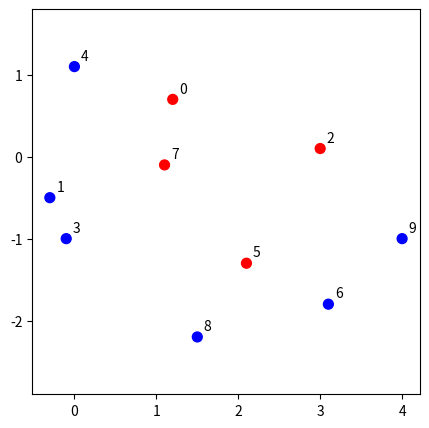

The matplotlib source for this figure: (Note: this script raises an exception after producing the figure.)
%config InlineBackend.figure_format = 'retina'
import matplotlib.pyplot as plt
import numpy as np
np.set_printoptions(precision=3)
np.set_printoptions(suppress=True)

data = np.array([[ 1.2, 0.7],
                 [-0.3,-0.5],
                 [ 3.0, 0.1],
                 [-0.1,-1.0],
                 [-0.0, 1.1],
                 [ 2.1,-1.3],
                 [ 3.1,-1.8],
                 [ 1.1,-0.1],
                 [ 1.5,-2.2],
                 [ 4.0,-1.0]])

labels = np.array([  'red',
                     'blue',
                     'red',
                     'blue',
                     'blue',
                     'red',
                     'blue',
                     'red',
                     'blue',
                     'blue'])

def plot_data(data, labels):
    fig = plt.figure(figsize=(5,5))
    ax = fig.add_subplot(111)
    ax.scatter(data[:,0], data[:,1], c=labels, s=50,  cmap=plt.cm.bwr,zorder=50)
    nudge = 0.08
    for i, d in enumerate(data):
        ax.annotate(f'{i}',(d[0]+nudge,d[1]+nudge))
    ax.set_aspect('equal', 'datalim')
    plt.show()

plot_data(data, labels)





def create_meshgrid(data):
    h = 0.02
    x_min, x_max = data[:, 0].min() - 1, data[:, 0].max() + 1
    y_min, y_max = data[:, 1].min() - 1, data[:, 1].max() + 1
    xx, yy = np.meshgrid(np.arange(x_min, x_max, h), np.arange(y_min, y_max, h))
    return (xx,yy,np.ones(xx.shape))

def eval_accuracy_neural(params, data, labels):
    A1,A2,A3,A4,A5,B1,B2,B3,B4,B5,C1,C2,C3,C4,C5,D4,D5 = params
    num_correct = 0;
    
    for (X,Y),label_old in zip(data,labels):
        score = forward_pass(A1,A2,A3,A4,A5,B1,B2,B3,B4,B5,C1,C2,C3,C4,C5,D4,D5,X,Y)
        sc = np.array((int(score[0]>0.5),int(score[1]>0.5)))
        true_label = convert_label(label_old)
        if (sc[0]==true_label[0] and sc[1]==true_label[1]):
            num_correct += 1
    return num_correct / len(data)

def plot_neural_simple(params, grid,data, labels, iteration, accuracy):
    nudge = 0.06
    A1,A2,A3,A4,A5,B1,B2,B3,B4,B5,C1,C2,C3,C4,C5,D4,D5 = params
    xx,yy,Z = grid
    
    for i in range(xx.shape[0]): # row
        for j in range(yy.shape[1]): #column
            X, Y = xx[i][j],yy[i][j]
            output = forward_pass(A1,A2,A3,A4,A5,B1,B2,B3,B4,B5,C1,C2,C3,C4,C5,D4,D5,X,Y) 
            score = 1 if np.argmax(output)==0 else -1
            Z[i][j] = score
    fig = plt.figure(figsize=(5,5))
    ax = fig.add_subplot(111)
    plt.title(f'accuracy at the iteration {iteration}: {accuracy}')
    ax.contourf(xx, yy, Z, cmap=plt.cm.binary, alpha=0.1, zorder=15)
    ax.scatter(data[:, 0], data[:, 1], c=labels, s=50,  cmap=plt.cm.bwr,zorder=50)
    ax.set_aspect('equal')
    for i, d in enumerate(data):
        ax.annotate(f'{i}',(d[0]+nudge,d[1]+nudge))
    plt.xlim(xx.min(), xx.max())
    plt.ylim(yy.min(), yy.max())
    plt.show()
    
def sigmoid(x):
    return 1/(1+np.exp(-x))

def train_neural_network(data, labels, step_size, epochs, iter_info):
    # number of data points
    datalen = len(data)
    # for visualisation purposes only
    grid = create_meshgrid(data)
    # first we initialise all the weights and biases as normally distributed random numbers
    rnd = np.random.normal(size=17)
    # hidden layer
    # neuron 1
    A1, B1, C1 = rnd[0], rnd[1], rnd[2]
    # neuron 2
    A2, B2, C2 = rnd[3], rnd[4], rnd[5]
    # neuron 3
    A3, B3, C3 = rnd[6], rnd[7], rnd[8]
    # output layer
    # neuron 1
    A4, B4, C4, D4 = rnd[9], rnd[10], rnd[11], rnd[12]
    # neuron 2
    A5, B5, C5, D5 = rnd[13], rnd[14], rnd[15], rnd[16]

    # in each epoch, we will go through all the data points once
    for i in range (epochs):
        # total cost must be restarted in every epoch
        total_cost = 0.0
        ddA1, ddA2, ddA3, ddA4, ddA5, ddB1, ddB2, ddB3, ddB4, ddB5, ddC1, ddC2, ddC3, ddC4, ddC5, ddD4, ddD5 = np.zeros(17)
        # here we loop trough all the data points, and get X, Y and the corresponding label
        for index, ((X,Y), label_text) in enumerate(zip(data, labels)): 
            # forward pass
            N1 = sigmoid(A1*X + B1*Y + C1) # 1st neuron activation
            N2 = sigmoid(A2*X + B2*Y + C2) # 2nd neuron activation
            N3 = sigmoid(A3*X + B3*Y + C3) # 3rd neuron activation
            z1 = A4*N1 + B4*N2 + C4*N3 + D4 #intermediate step 1
            z2 = A5*N1 + B5*N2 + C5*N3 + D5 #intermediate step 2
            O1 = sigmoid(z1) # final activation 1
            O2 = sigmoid(z2) # final activation 2
            # convert the old labels -1 and 1 to tuples (1,0) and (0,1)
            label = convert_label(label_text)
            # This is the implementation of the quadratic cost for the single data point
            cost = (O1-label[0])**2 + (O2-label[1])**2
            # This value is then accumulated into total_cost variable, so that the cost is expressed
            # for all data points
            total_cost += cost

            # backpropagating through the network
            # here we compute the derivative of the total cost TC in respect to the intermediate steps z1 and z2
            dz1 = 2*(O1-label[0])*O1*(1-O1)
            dz2 = 2*(O2-label[1])*O2*(1-O2)
            # computing the derivatives of the weights and biases of the first neuron in the output layer
            dA4, dB4, dC4, dD4 = dz1*N1, dz1*N2, dz1*N3, dz1
            # computing the derivatives of the weights and biases of the second neuron in the output layer
            dA5, dB5, dC5, dD5 = dz2*N1, dz2*N2, dz2*N3, dz2

            # computing the partials of the intermediate steps dz1, dz2, dz3 in respect to the activations N1, N2, N3
            dN1 = dz1*A4 + dz2*A5
            dN2 = dz1*B4 + dz2*B5
            dN3 = dz1*C4 + dz2*C5
            # computing the partials of the intermediate steps p1, p2 and p3
            dp1 = dN1*N1*(1-N1)
            dp2 = dN2*N2*(1-N2)
            dp3 = dN3*N3*(1-N3)
            
            # computing the partials of the total cost in respect to weights and biases in the neuron n1
            dA1, dB1, dC1 = dp1*X, dp1*Y, dp1
            # computing the partials of the total cost in respect to weights and biases in the neuron n2
            dA2, dB2, dC2 = dp2*X, dp2*Y, dp2
            # computing the partials of the total cost in respect to weights and biases in the neuron n3
            dA3, dB3, dC3 = dp3*X, dp3*Y, dp3
            
            # since we have multiple data points, and we can compute only a single partial derivative at the time
            # we accumulate their values in the variables ddA1...ddD4
            ddA1 += dA1
            ddA2 += dA2
            ddA3 += dA3
            ddA4 += dA4
            ddA5 += dA5
            ddB1 += dB1
            ddB2 += dB2
            ddB3 += dB3
            ddB4 += dB4
            ddB5 += dB5
            ddC1 += dC1
            ddC2 += dC2
            ddC3 += dC3
            ddC4 += dC4
            ddC5 += dC5
            ddD4 += dD4
            ddD5 += dD5
            
        # Now we make an average of all the accumulated derivatives by dividing with the number of data points
        ddA1 /= datalen
        ddA2 /= datalen
        ddA3 /= datalen
        ddA4 /= datalen
        ddA5 /= datalen
        ddB1 /= datalen
        ddB2 /= datalen
        ddB3 /= datalen
        ddB4 /= datalen
        ddB5 /= datalen
        ddC1 /= datalen
        ddC2 /= datalen
        ddC3 /= datalen
        ddC4 /= datalen
        ddC5 /= datalen
        ddD4 /= datalen
        ddD5 /= datalen

        # finally, we do the parameter update with the averaged values ddA1...ddD4
        A1 -= ddA1 * step_size;
        B1 -= ddB1 * step_size; 
        C1 -= ddC1 * step_size;
        A2 -= ddA2 * step_size; 
        B2 -= ddB2 * step_size;
        C2 -= ddC2 * step_size;
        A3 -= ddA3 * step_size; 
        B3 -= ddB3 * step_size; 
        C3 -= ddC3 * step_size;
        A4 -= ddA4 * step_size; 
        B4 -= ddB4 * step_size; 
        C4 -= ddC4 * step_size;
        A5 -= ddA5 * step_size;
        B5 -= ddB5 * step_size;
        C5 -= ddC5 * step_size;
        D4 -= ddD4 * step_size;
        D5 -= ddD5 * step_size;

        if (i%iter_info==0):
            accuracy = eval_accuracy_neural((A1,A2,A3,A4,A5,B1,B2,B3,B4,B5,C1,C2,C3,C4,C5,D4,D5),data,labels)
            plot_neural_simple((A1,A2,A3,A4,A5,B1,B2,B3,B4,B5,C1,C2,C3,C4,C5,D4,D5),grid, data, labels, i, accuracy)
            print (f'total cost: {total_cost}\n')
            
    return (A1,A2,A3,A4,A5,B1,B2,B3,B4,B5,C1,C2,C3,C4,C5,D4,D5)

params = train_neural_network(data, labels, 2, 301, 50)

A1,A2,A3,A4,A5,B1,B2,B3,B4,B5,C1,C2,C3,C4,C5,D4,D5 = params
for i, ((X,Y),label_text) in enumerate(zip(data,labels)):
    score = forward_pass(A1,A2,A3,A4,A5,B1,B2,B3,B4,B5,C1,C2,C3,C4,C5,D4,D5,X,Y)
    label = convert_label(label_text)
    sc = (int(score[0]>=0.5),int(score[1]>=0.5))
    print (f'data point {i}: real label : {label}, pred. label: {sc}, {sc==label}')